The GitHub repository rifqicharisma/Belajar_Ai contains a labelled image folder "Potato Leaf Disease" with 3 categories: early blight, healthy, late blight. Examples follow, each with its label.

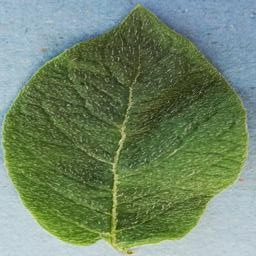
Label: healthy

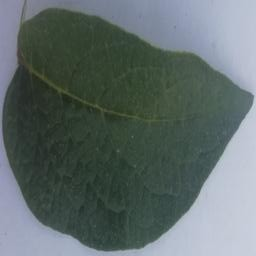
Label: healthy

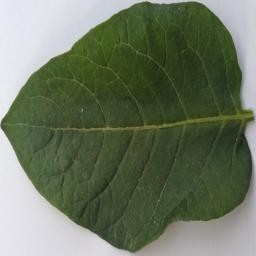
Label: healthy

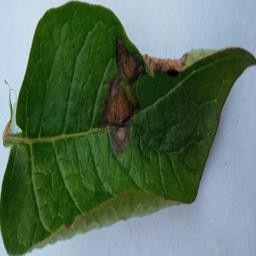
Label: late blight

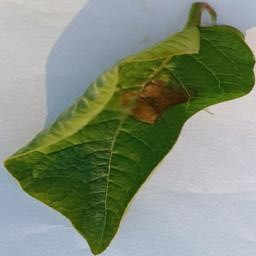
Label: late blight

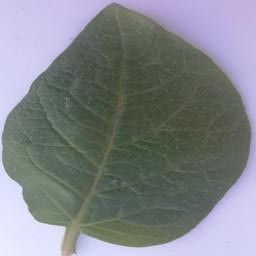
Label: healthy
